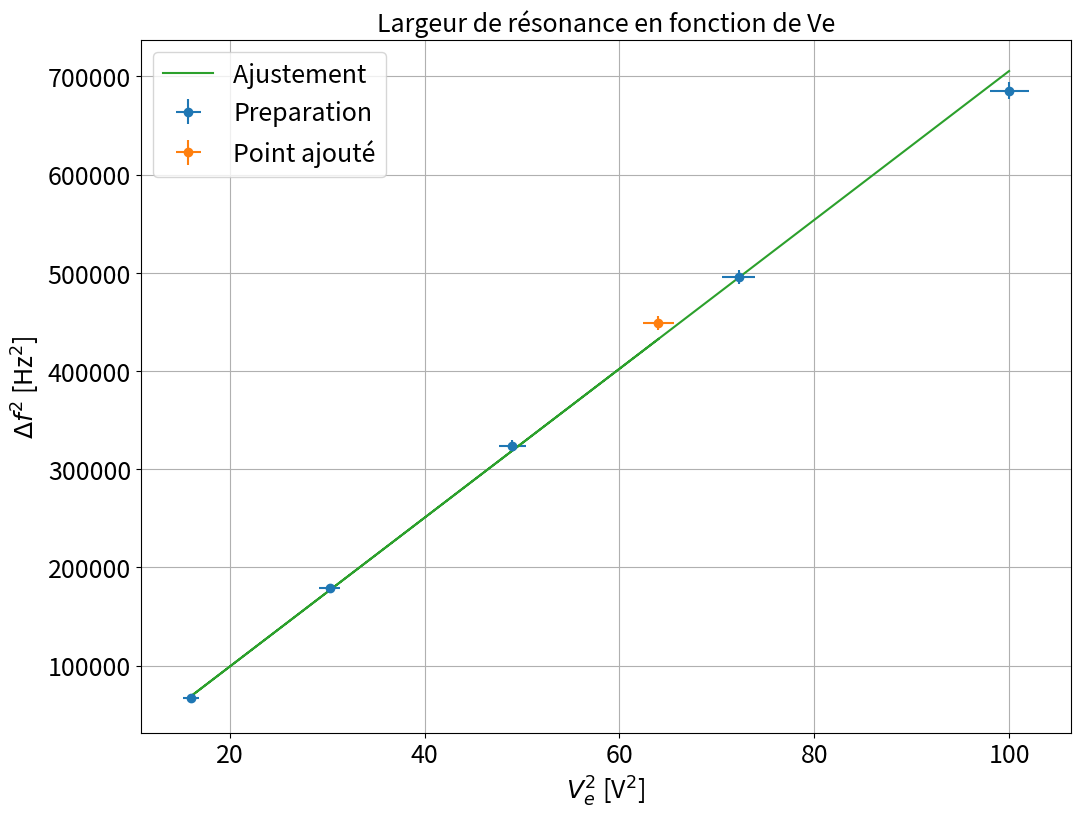

This chart was generated by the following Python code:
"""
[redacted]

"""
import matplotlib.pyplot as plt
import numpy as np
from scipy.optimize import curve_fit
import os
def affine(x,a,b):
    return a*x+b
plt.close('all')

'''
RESONNANCE PARAMETRIQUE 1
[redacted]


'''



'''

Idée générale de cette dernière manip.
Montrer que l'on peut, à partir du principe de résonance parametrique (faire evoluer un parametre du circuit sinusoid), générer une fréquence moitie de la fréquence excitatrice. C'est fou quand même. NB: en optique non linéaire on génere une fréquence double, c'est l'inverse d'ici.

Composants [Jolidon]: R=30 Ohm, L=40 mH, C=1muF, cela doit générer une circuit RLC de fréquence de resonance 750 Hz, Q=6.6, et le multiplieur possede un gain k=0.1

Première chose à vérifier donc: on excite avec une fréquence double du système et on recupere la fréquence du filtre à peu pres car il existe plage capture donc fe/2 en pratique qui se rapproche de f0. Pour aller un petit peu plus loin, on peut montrer par la theorie que le multiplieur induit un phenomene non lineaire: on peut normalement observer une harmonique à 3fe/2 soit 3f0 dont l'amplitude RELATIVE doit valoir k*Ve/16.
Si on prend comme dans le Jolidon Ve=3.5V, k=0.1, on doit trouver une valeur de 0.02 pour l'amplitude RELATIVE. C'est ce que l'on vient vérifier ensuite. Parler des parametres de TFs etc..

Finalement, on vient verifier la relation de la bande de resonance en fonction de la tension excitatrice.

'''


## Verification du Ratio

'''

Comparaison initial de la hauteur de la hauteur des pics en exciutant à fe ils sont à fe/2 et 3*fe/2
'''

h1=176 #hauteur du premier pic
dh1=1
h2=3.6 #hauteur du second pic
dh2=0.2

R=h2/h1
dR=R*np.sqrt((dh1/h1)**2+(dh2/h2)**2)
print('Ratio mesuré='+str(R))
print('Incertitude associee='+str(dR))


k=0.1
Ve=7/2

R2=k*Ve/16
print('Ratio attendu= '+str(R2)+ '\n')  # Il pourrait être habile de verifier k et d'y mettre incertitude.


### Point en live


Velive=8
dFelive=670

uVelive=0.1
udFelive=5

xlive=np.array([Velive**2])
ylive=np.array([dFelive**2])

xliverr=np.array([2*uVelive*Velive])
yliverr=np.array([2*udFelive*dFelive])

#xliverr=[]
#yliverr=[]

### Données


Ve=np.array([20,17,14,11,8])/2 # Amplitude (Vpp/2)
dFe=np.array([2160-1332,2099-1395,2034-1465,1964-1541,1883-1625])

uVe=np.array([0.1]*len(Ve))
udFe=np.array([5]*len(dFe))
xdata=Ve**2
ydata=dFe**2

### Incertitudes

xerrdata=2*uVe*Ve
yerrdata=2*udFe*dFe


if len(xliverr) >0 :
    xerr=np.concatenate((xerrdata,xliverr))
    yerr=np.concatenate((yerrdata,yliverr))


if len(xliverr)== 0 :
    xerr=xerrdata
    yerr=yerrdata

### Données fit

debut=0
fin=len(xdata)+1

if len(xlive) >0 :
    xlive=np.array(xlive)
    ylive=np.array(ylive)
    xfit=np.concatenate((xdata[debut:fin],xlive))
    yfit=np.concatenate((ydata[debut:fin],ylive))


if len(xlive) == 0 :
    xfit=xdata[debut:fin]
    yfit=ydata[debut:fin]


### Noms axes et titre

ystr='$\Delta f^2$ [Hz$^2$]'
xstr='$V_e^2$ [V$^2$]'
titlestr='Largeur de résonance en fonction de Ve'
ftsize=18

### Ajustement

def func(x,a,b):
    return a*x + b

def func2(x,a,b):
    return a*x**2+b*x+c # Si desaccord, suivre Jolidon pour mettre en place un fit d'ordre 2.

popt, pcov = curve_fit(func, xfit, yfit,sigma=yerr[debut:fin],absolute_sigma='True')

### Récupération paramètres de fit

a,b=popt
ua,ub=np.sqrt(pcov[0,0]),np.sqrt(pcov[1,1])
print("y = ax  + b \na= " + str(a) + "\nb = " + str(b))
print("ua = " + str(ua) + "\nub = " + str(ub) )

### Tracé de la courbe

plt.figure(figsize=(12,9))
plt.errorbar(xdata,ydata,yerr=yerrdata,xerr=xerrdata,fmt='o',label='Preparation')
if len(xlive)>0:
    plt.errorbar(xlive,ylive,yerr=yliverr,xerr=xliverr,fmt='o',label='Point ajouté')
plt.plot(xfit,func(xfit,*popt),label='Ajustement ')
plt.title(titlestr,fontsize=ftsize)
plt.grid(True)
plt.xticks(fontsize=ftsize)
plt.yticks(fontsize=ftsize)
plt.legend(fontsize=ftsize)
plt.xlabel(xstr,fontsize=ftsize)
plt.ylabel(ystr,fontsize=ftsize)
plt.show()


### Extraction des paramètres

f0=750
ath=(k*f0)**2

print('\npente theorique attendue= '+ str(ath) +  ' Hz^2 / V^2')
print('Pente experimentale obtenue= '+str(a)+  ' +- ' + str(ua)  + ' Hz^2 / V^2')

# Resultats pas aberrants mais a ajuster avec la vraie valeur obtenue+ commentares p446 Jolidon si ca marche pas bien


Q=6.59
bth=-(2*f0/Q)**2

print('\nordonnee theorique attendue= '+str(bth)+  ' Hz^2 / V^2')
print('ordonnee experimentale obtenue= '+str(b) + ' +- ' + str(ub) + ' Hz^2')

# Memes commentaires